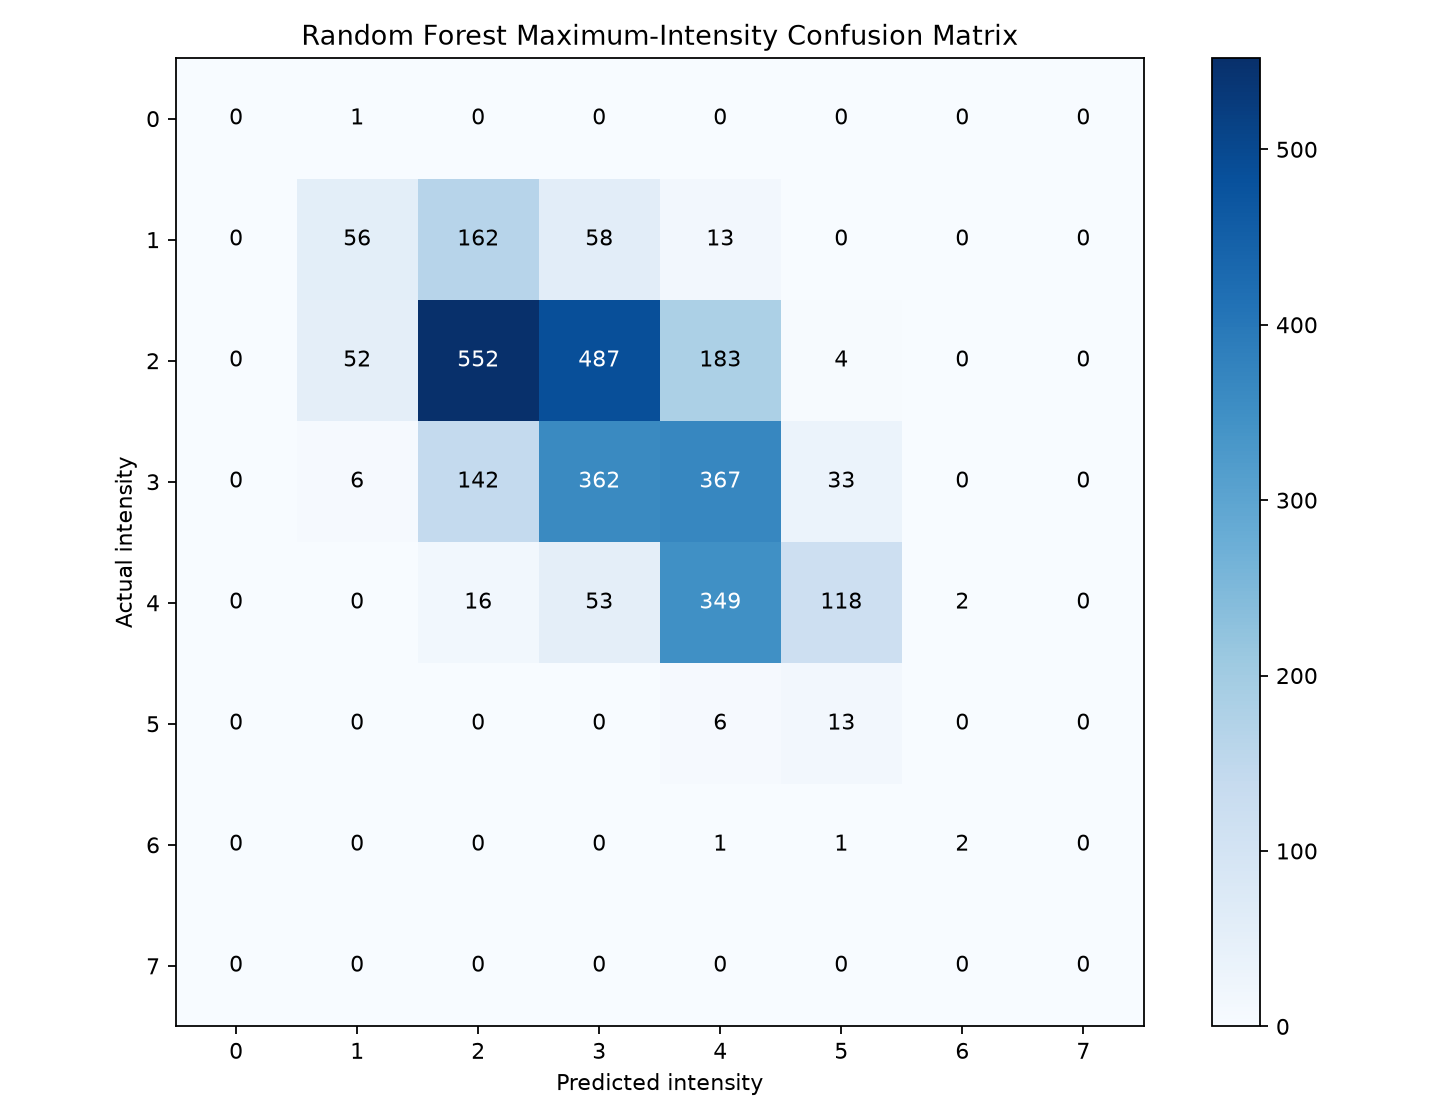

The file beside this chart, header and first rows:
actual\predicted, 0, 1, 2, 3, 4, 5, 6, 7
0, 0, 1, 0, 0, 0, 0, 0, 0
1, 0, 56, 162, 58, 13, 0, 0, 0
2, 0, 52, 552, 487, 183, 4, 0, 0
3, 0, 6, 142, 362, 367, 33, 0, 0
4, 0, 0, 16, 53, 349, 118, 2, 0
5, 0, 0, 0, 0, 6, 13, 0, 0
6, 0, 0, 0, 0, 1, 1, 2, 0
7, 0, 0, 0, 0, 0, 0, 0, 0
